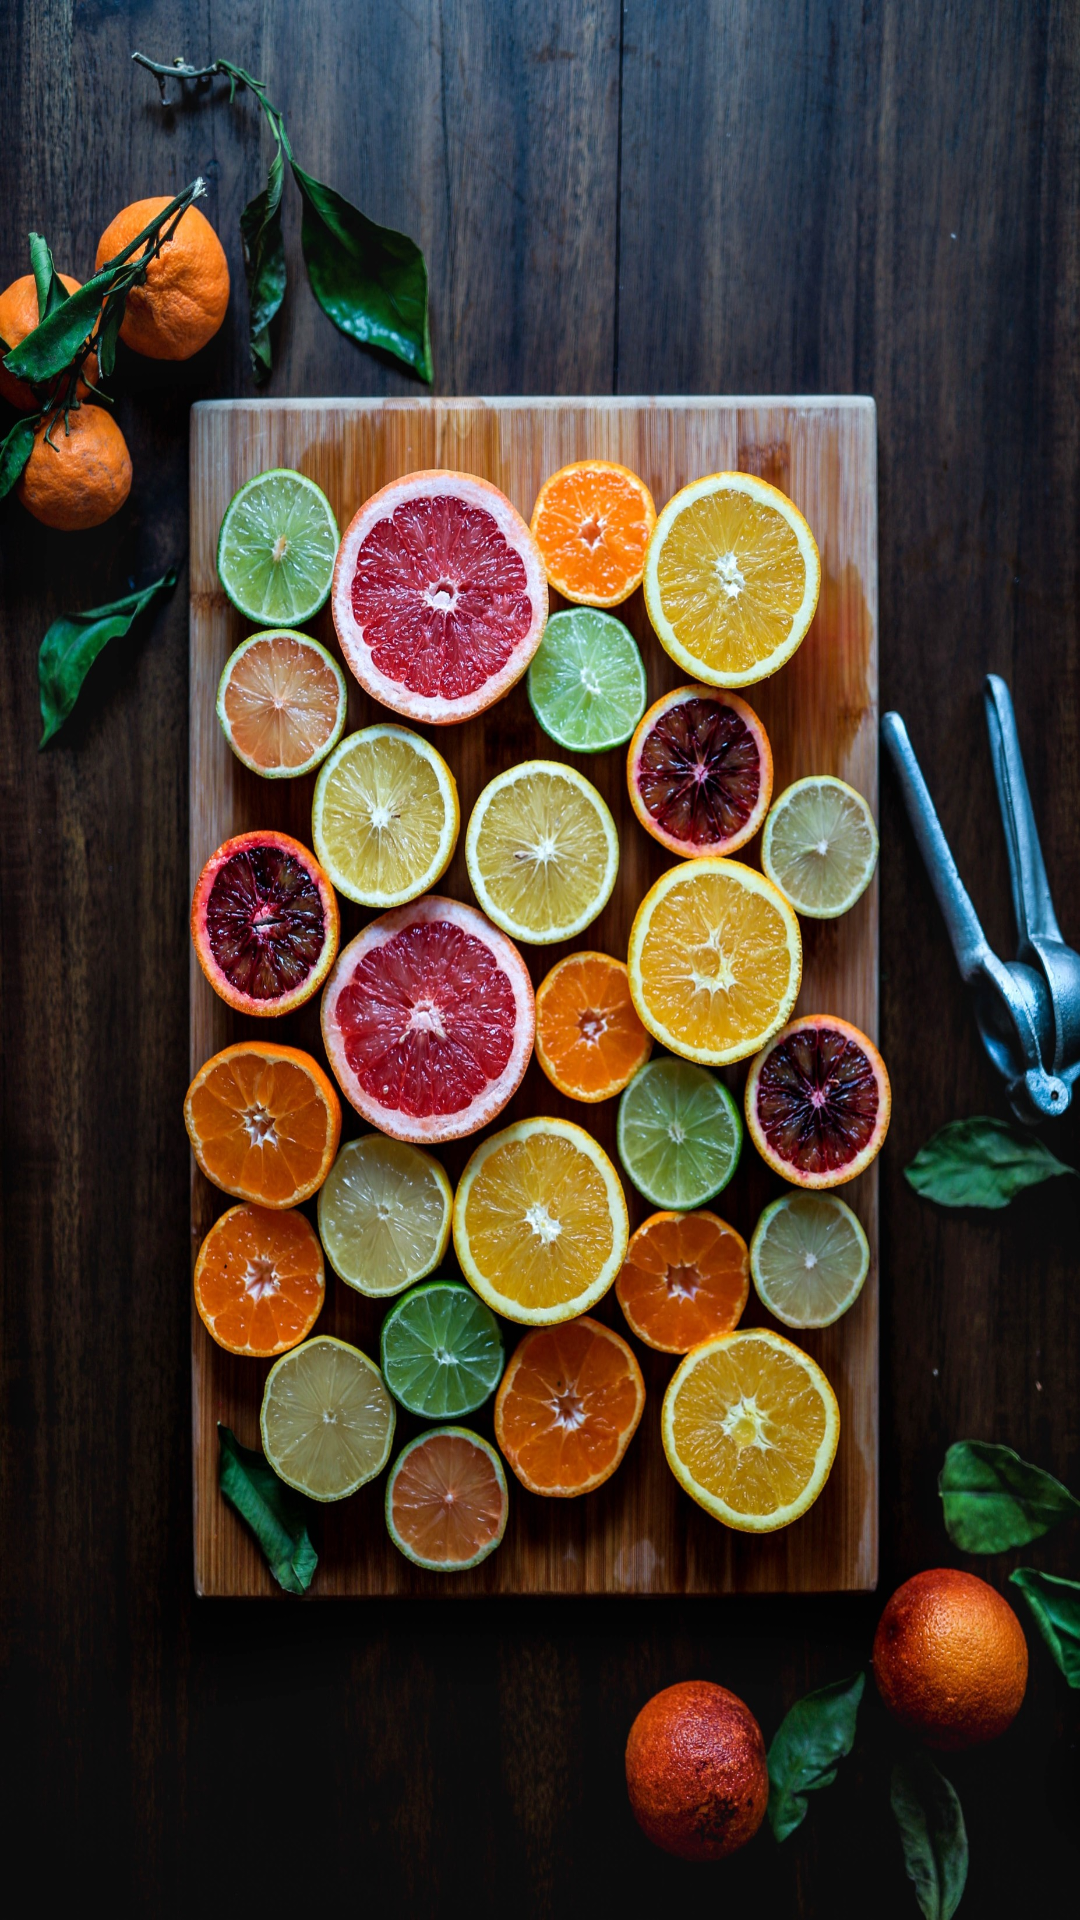

Produce the Android XML layout that renders to this screen, including the resource entries it uses.
<!-- AndroidManifest.xml: application theme Theme.BJAD -->
<!-- res/layout/fragment_spash_screen.xml -->
<?xml version="1.0" encoding="utf-8"?>
<androidx.constraintlayout.widget.ConstraintLayout xmlns:android="http://schemas.android.com/apk/res/android"
    xmlns:tools="http://schemas.android.com/tools"
    android:layout_width="match_parent"
    android:layout_height="match_parent"
    xmlns:app="http://schemas.android.com/apk/res-auto"
    tools:context=".ui.SpashScreen">

    <ImageView
        android:layout_width="match_parent"
        android:layout_height="match_parent"
        app:layout_constraintTop_toTopOf="parent"
        app:layout_constraintBottom_toBottomOf="parent"
        app:layout_constraintStart_toStartOf="parent"
        android:src="@drawable/background"
        android:scaleType="fitXY"/>

</androidx.constraintlayout.widget.ConstraintLayout>
<!-- resources referenced by this layout -->
<resources>
  <!-- drawable background: jpg bitmap (drawable, 990653 bytes) -->
  <style name="Theme.BJAD" parent="Theme.MaterialComponents.DayNight.NoActionBar">
          
          <item name="colorPrimary">@color/purple_500</item>
          <item name="colorPrimaryVariant">@color/purple_700</item>
          <item name="colorOnPrimary">@color/white</item>
          
          <item name="colorSecondary">@color/teal_200</item>
          <item name="colorSecondaryVariant">@color/teal_700</item>
          <item name="colorOnSecondary">@color/black</item>
          
          
          <item name="android:statusBarColor">@android:color/transparent</item>
          <item name="android:windowTranslucentStatus">true</item>
      </style>
  <color name="purple_500">#FF6200EE</color>
  <color name="purple_700">#FF3700B3</color>
  <color name="white">#FFFFFFFF</color>
  <color name="teal_200">#FF03DAC5</color>
  <color name="teal_700">#FF018786</color>
  <color name="black">#FF000000</color>
</resources>
